Run: headless pygame with SDL's dummy video driver; simulated clock (each Clock.tick advances the game by its frame time, no real sleeping); random seed 0; keys injected as events and as key.get_pressed() state; no mouse input.
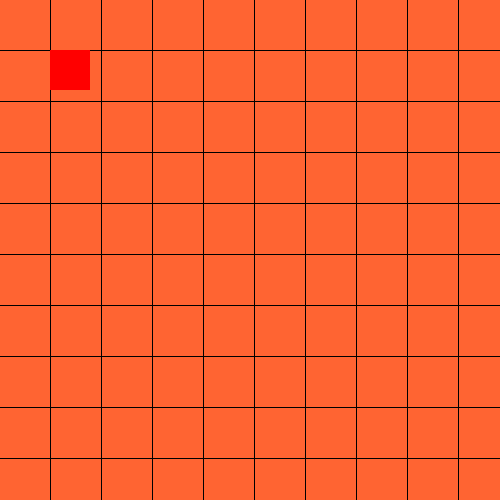
Frame 1 of 2 · flips 1–60 · no input
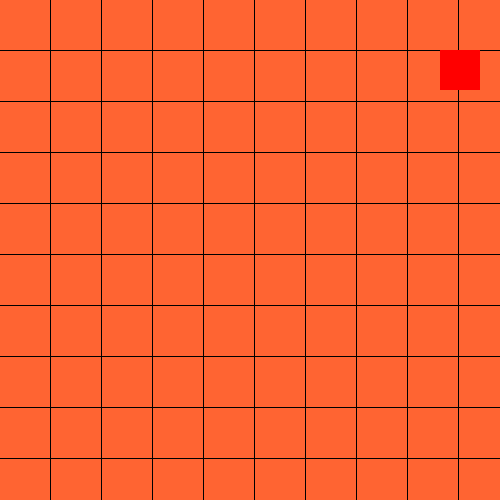
Frame 2 of 2 · flips 61–180 · tapped SPACE, RETURN · held RIGHT (→), D

The pygame program that drew these frames:

import pygame

pygame.init()

display_width = 500
display_height = 500

win = pygame.display.set_mode((display_width, display_height))

pygame.display.set_caption("First Game")


def initial_setup(win, display_height, display_width):
    block_size = 50
    color = (255, 100, 50)
    for y2 in range(display_height):
        for x2 in range(display_width):
            rect = pygame.Rect(x2*(block_size+1), y2*(block_size+1), block_size, block_size)
            pygame.draw.rect(win, color, rect)

x = 50
y = 50
width = 40
height = 40
vel = 30     # Velocity of player

isJump = False
jumpCount = 10

run = True
while run:
    pygame.time.delay(100)  # used as clock, to delay actions

    # Retrieving events from pygame
    for event in pygame.event.get():
        if event.type == pygame.QUIT:
            print("Quit was pressed")
            run = False

    # Save keypresses
    keys = pygame.key.get_pressed()

    if keys[pygame.K_LEFT] and x > vel:
        x -= vel

    if keys[pygame.K_RIGHT] and x < display_width - width - vel:
        x += vel

    if not isJump:
        if keys[pygame.K_UP] and y > vel:
            y -= vel

        if keys[pygame.K_DOWN] and y < display_height - height - vel:
            y += vel

        if keys[pygame.K_SPACE]:
            isJump = True
    else:
        if jumpCount >= -10:
            neg = 1
            if jumpCount < 0:
                neg = -1
            y -= (jumpCount ** 2) * 0.5 * neg
            jumpCount -= 1

        else:
            isJump = False
            jumpCount = 10


    win.fill((0, 0, 0))
    initial_setup(win, display_height, display_width)
    # Draw a rectangle on the window, with color red and in the designated place
    print("Drawing rect")
    pygame.draw.rect(win, (255, 0, 0), (x, y, width, height))
    print("Rect drawn")
    # Refresh display
    pygame.display.update()
    print("Display updated")


# If we get here, the program has to quit
print("Quiting")
pygame.quit()
